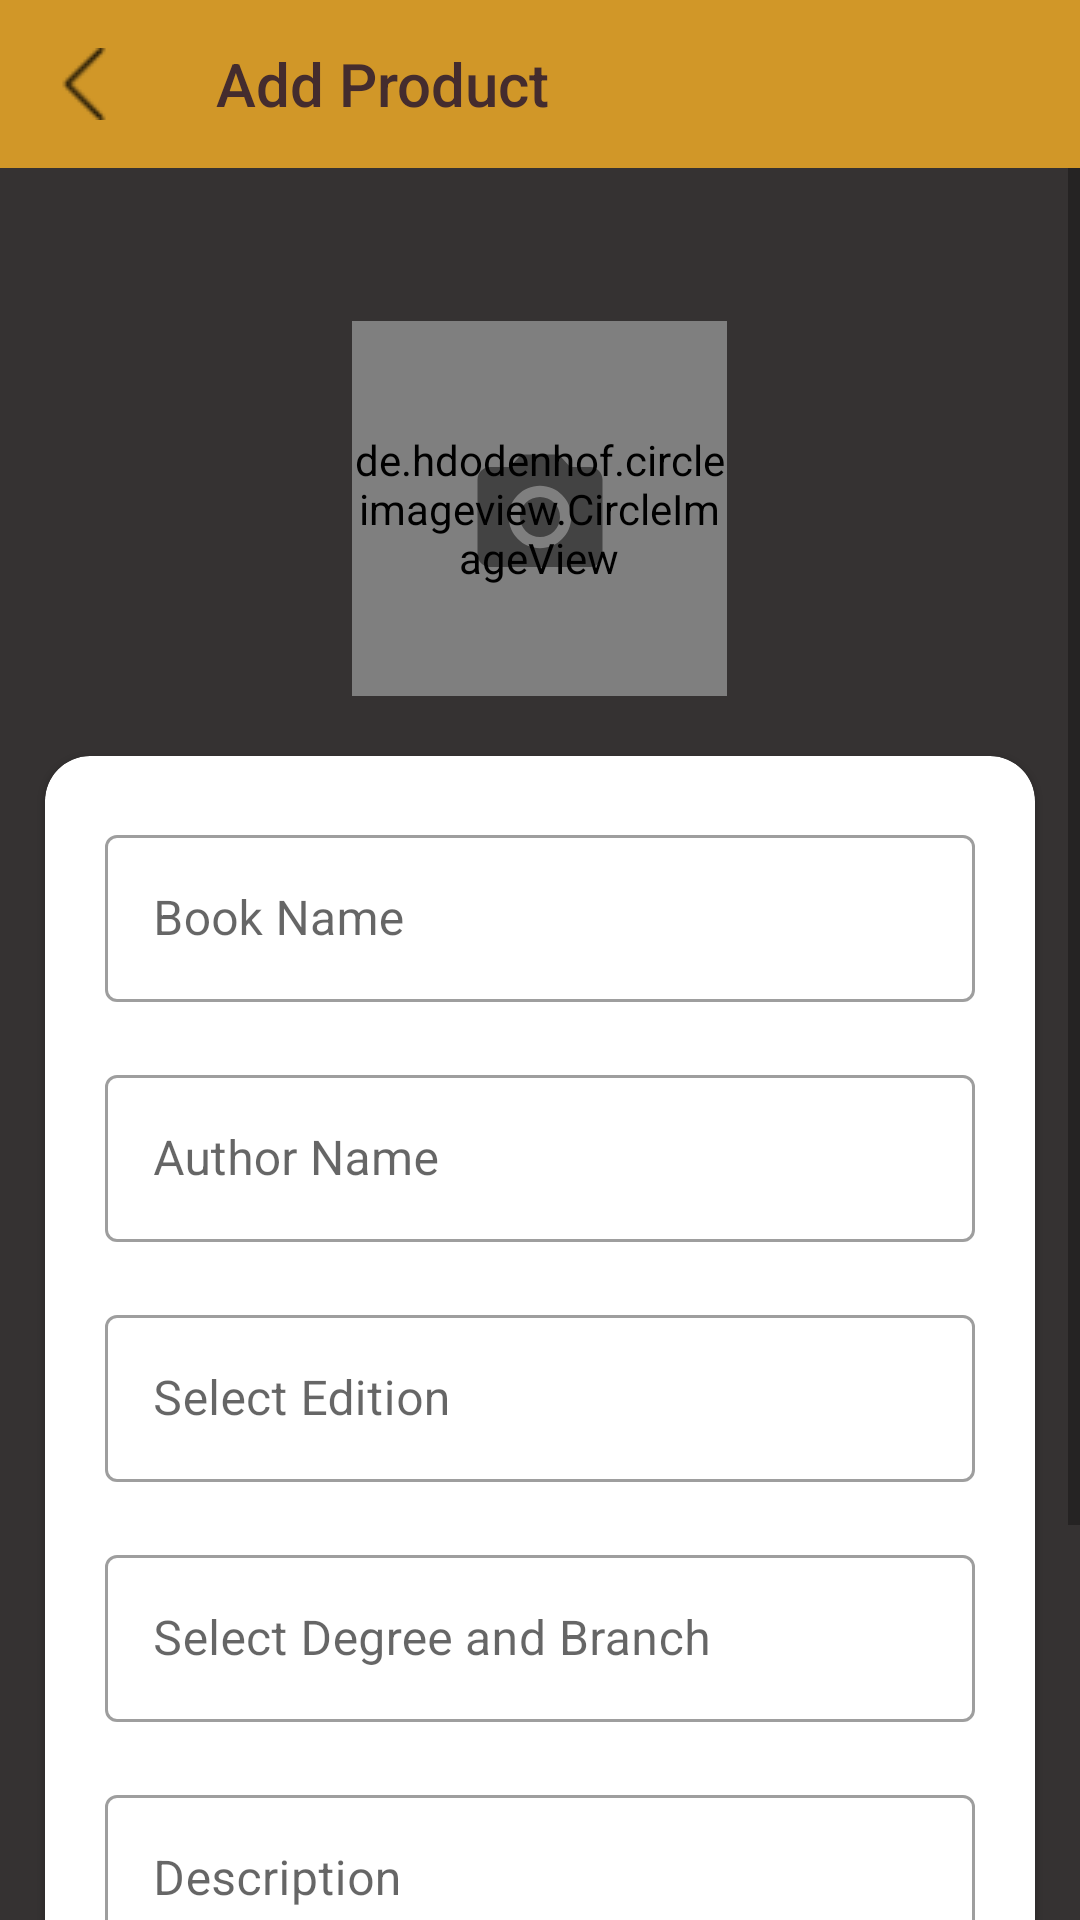

The Android layout XML behind this screen, and the referenced resources:
<!-- AndroidManifest.xml: application theme Theme.Shrine -->
<!-- res/layout/add_product.xml -->
<?xml version="1.0" encoding="utf-8"?>
<RelativeLayout xmlns:android="http://schemas.android.com/apk/res/android"
    android:layout_width="match_parent"
    android:layout_height="match_parent"
    android:background="#353232"
    xmlns:app="http://schemas.android.com/apk/res-auto"
    xmlns:tools="http://schemas.android.com/tools">


    <android.support.v7.widget.Toolbar
        android:layout_width="match_parent"
        android:layout_height="?attr/actionBarSize"
        android:id="@+id/app_bar"
        style="@style/Widget.Shrine.Toolbar"
        app:title="Add Product"
        app:navigationIcon="@drawable/back"
        ></android.support.v7.widget.Toolbar>

    <ScrollView
        android:layout_width="match_parent"
        android:layout_below="@+id/app_bar"
        android:layout_height="match_parent">
        <RelativeLayout
            android:layout_width="match_parent"
            android:layout_height="match_parent">


            <de.hdodenhof.circleimageview.CircleImageView
                android:layout_width="125dp"
                android:layout_height="125dp"
                android:src="@color/colorPrimary"
                tools:layout_editor_absoluteY="168dp"
                tools:layout_editor_absoluteX="142dp"
                app:civ_border_width="2dp"
                app:civ_border_color="@color/colorAccent"
                android:layout_marginTop="51dp"
                android:id="@+id/circleImageView"
                android:layout_centerHorizontal="true"/>

            <ImageView
                android:layout_width="50dp"
                android:layout_height="50dp"
                android:src="@drawable/ic_photo_camera_black_24dp"
                android:layout_below="@id/circleImageView"
                android:layout_marginTop="-85dp"
                android:layout_centerHorizontal="true"
                />
            <android.support.design.card.MaterialCardView
                android:background="@drawable/profile"
                android:layout_width="match_parent"
                android:layout_height="wrap_content"
                app:cardCornerRadius="15dp"
                android:layout_marginLeft="30dp"
                android:layout_marginTop="20dp"
                android:id="@+id/cartdetail"
                android:layout_below="@+id/circleImageView"
                android:layout_marginBottom="10dp"
                android:layout_centerHorizontal="true">

            <RelativeLayout
                    android:layout_width="match_parent"
                    android:layout_height="match_parent">
                    <android.support.design.widget.TextInputLayout
                        android:layout_width="match_parent"
                        android:layout_height="wrap_content"
                        android:layout_marginTop="20dp"
                        android:layout_marginLeft="20dp"
                        style="@style/Widget.Shrine.TextInputLayout"
                        android:id="@+id/pname1"
                        android:layout_marginRight="20dp"
                        android:hint="Book Name">

                        <android.support.design.widget.TextInputEditText
                            android:layout_width="match_parent"
                            android:id="@+id/bname"
                            android:layout_height="wrap_content"
                            android:inputType="text"
                            android:maxLines="1" />
                    </android.support.design.widget.TextInputLayout>


                    <android.support.design.widget.TextInputLayout
                        android:layout_width="match_parent"
                        android:layout_height="wrap_content"
                        android:layout_marginTop="10dp"
                        android:layout_marginLeft="20dp"
                        style="@style/Widget.Shrine.TextInputLayout"
                        android:id="@+id/bauthor1"
                        android:layout_below="@+id/pname1"
                        android:layout_marginRight="20dp"
                        android:hint="Author Name">

                        <android.support.design.widget.TextInputEditText
                            android:layout_width="match_parent"
                            android:id="@+id/bauthor"
                            android:layout_height="wrap_content"
                            android:inputType="text"
                            android:maxLines="1" />
                    </android.support.design.widget.TextInputLayout>

                        <android.support.design.widget.TextInputLayout
                        android:layout_width="match_parent"
                        android:layout_height="wrap_content"
                        android:layout_marginTop="10dp"
                        android:layout_marginLeft="20dp"
                        style="@style/Widget.Shrine.TextInputLayout"
                        android:id="@+id/branch1"
                        android:layout_below="@+id/select_sem1"
                        android:layout_marginRight="20dp"
                        android:hint="Select Degree and Branch">

                        <android.support.design.widget.TextInputEditText
                            android:layout_width="match_parent"
                            android:id="@+id/branch"
                            android:layout_height="wrap_content"
                            android:inputType="text"
                            android:focusableInTouchMode="false"
                            android:maxLines="1" />
                    </android.support.design.widget.TextInputLayout>

                    <ImageView
                        android:layout_width="wrap_content"
                        android:layout_height="wrap_content"
                        android:src="@drawable/ic_keyboard_arrow_down_black_24dp"
                        android:layout_below="@+id/bauthor1"
                        android:layout_marginTop="30dp"
                        android:id="@+id/drop1"
                        android:layout_alignParentRight="true"
                        android:layout_marginRight="40dp"
                        />


                <android.support.design.widget.TextInputLayout
                    android:layout_width="match_parent"
                    android:layout_height="wrap_content"
                    android:layout_marginTop="10dp"
                    android:layout_marginLeft="20dp"
                    style="@style/Widget.Shrine.TextInputLayout"
                    android:id="@+id/select_sem1"
                    android:layout_below="@+id/bauthor1"
                    android:layout_marginRight="20dp"
                    android:hint="Select Edition">

                    <android.support.design.widget.TextInputEditText
                        android:layout_width="match_parent"
                        android:id="@+id/select_edition"
                        android:layout_height="wrap_content"
                        android:inputType="text"
                        android:focusableInTouchMode="false"
                        android:maxLines="1" />
                </android.support.design.widget.TextInputLayout>


                <ImageView
                    android:layout_width="wrap_content"
                    android:layout_height="wrap_content"
                    android:src="@drawable/ic_keyboard_arrow_down_black_24dp"
                    android:layout_below="@+id/select_sem1"
                    android:layout_marginTop="30dp"
                    android:layout_alignParentRight="true"
                    android:layout_marginRight="40dp"
                    />


                <android.support.design.widget.TextInputLayout
                    android:layout_width="match_parent"
                    android:layout_height="wrap_content"
                    android:layout_marginTop="10dp"
                    android:layout_marginLeft="20dp"
                    style="@style/Widget.Shrine.TextInputLayout"
                    android:id="@+id/desc1"
                    android:layout_below="@+id/branch1"
                    android:layout_marginRight="20dp"
                    android:hint="Description">

                    <android.support.design.widget.TextInputEditText
                        android:layout_width="match_parent"
                        android:id="@+id/desc"
                        android:layout_height="wrap_content"
                        android:inputType="textCapSentences|textMultiLine"
                        android:isScrollContainer="true"
                        android:singleLine="false"
                        android:scrollbars="vertical"
                        android:overScrollMode="always"
                        android:scrollbarStyle="insideInset"
                        android:maxLines="5" />
                </android.support.design.widget.TextInputLayout>

                <android.support.design.widget.TextInputLayout
                    android:layout_width="match_parent"
                    android:layout_height="wrap_content"
                    android:layout_marginTop="10dp"
                    android:layout_marginLeft="20dp"
                    style="@style/Widget.Shrine.TextInputLayout"
                    android:id="@+id/price1"
                    android:layout_below="@+id/desc1"
                    android:layout_marginBottom="10dp"
                    android:layout_marginRight="20dp"
                    android:hint="Price">

                    <android.support.design.widget.TextInputEditText
                        android:layout_width="match_parent"
                        android:id="@+id/price"
                        android:layout_height="wrap_content"
                        android:inputType="number"
                        android:maxLines="1" />
                </android.support.design.widget.TextInputLayout>


            </RelativeLayout>
            </android.support.design.card.MaterialCardView>
            <android.support.design.button.MaterialButton
                android:id="@+id/btn_add_book"
                android:layout_width="match_parent"
                android:layout_height="wrap_content"
                android:textColor="#FFFFFF"
                android:layout_below="@+id/cartdetail"
                android:layout_marginLeft="20dp"
                android:layout_marginRight="20dp"
                app:cornerRadius="30dp"
                android:text="Add Book" />

        </RelativeLayout>

    </ScrollView>
</RelativeLayout>
<!-- resources referenced by this layout -->
<resources>
  <color name="colorAccent">#C8FDB326</color>
  <color name="colorPrimary">#E0E0E0</color>
  <!-- drawable back: png bitmap (drawable-v24, 575 bytes) -->
  <!-- drawable ic_photo_camera_black_24dp (drawable) -->
  <vector android:alpha="0.47" android:height="24dp"
      android:viewportHeight="24.0" android:viewportWidth="24.0"
      android:width="24dp" xmlns:android="http://schemas.android.com/apk/res/android">
      <path android:fillColor="#FF000000" android:pathData="M12,12m-3.2,0a3.2,3.2 0,1 1,6.4 0a3.2,3.2 0,1 1,-6.4 0"/>
      <path android:fillColor="#FF000000" android:pathData="M9,2L7.17,4L4,4c-1.1,0 -2,0.9 -2,2v12c0,1.1 0.9,2 2,2h16c1.1,0 2,-0.9 2,-2L22,6c0,-1.1 -0.9,-2 -2,-2h-3.17L15,2L9,2zM12,17c-2.76,0 -5,-2.24 -5,-5s2.24,-5 5,-5 5,2.24 5,5 -2.24,5 -5,5z"/>
  </vector>
  <!-- drawable profile (drawable) -->
  <?xml version="1.0" encoding="utf-8" ?>
  <shape xmlns:android="http://schemas.android.com/apk/res/android"
  
      android:thickness="0dp"
      android:shape="rectangle">
      <stroke android:width="3dp"
          android:color="#4799E8"/>
      <corners android:radius="5dp" />
      <stroke android:color="#141011" android:width="1dp" ></stroke>
      <solid android:color="#FFFFFF" ></solid>
  </shape>
  <style name="Widget.Shrine.TextInputLayout" parent="Widget.MaterialComponents.TextInputLayout.OutlinedBox">
          <item name="hintTextAppearance">@style/TextAppearance.Shrine.TextInputLayout.HintText</item>
          <item name="android:paddingBottom">8dp</item>
      </style>
  <style name="Widget.Shrine.Toolbar" parent="Widget.AppCompat.Toolbar">
          <item name="android:background">?attr/colorAccent</item>
          <item name="android:theme">@style/Theme.Shrine</item>
          <item name="android:elevation"> 0dp</item>
          <item name="elevation"> 0dp</item>
          <item name="android:windowContentOverlay">@null</item>
          <item name="popupTheme">@style/ThemeOverlay.AppCompat.Light</item>
      </style>
  <style name="Theme.Shrine" parent="Theme.MaterialComponents.Light.NoActionBar">
          
          <item name="colorPrimary">@color/colorPrimary</item>
          <item name="colorPrimaryDark">@color/colorPrimaryDark</item>
          <item name="colorAccent">@color/colorAccent</item>
          <item name="android:windowLightStatusBar" tools:targetApi="m">true</item>
          <item name="colorControlActivated">@color/colorControlActivated</item>
          <item name="android:textColorPrimary">@color/textColorPrimary</item>
      </style>
  <style name="TextAppearance.Shrine.TextInputLayout.HintText" parent="TextAppearance.MaterialComponents.Subtitle2">
          <item name="android:textColor">?android:attr/textColorPrimary</item>
      </style>
  <color name="colorPrimaryDark">#08F59C8D</color>
  <color name="colorControlActivated">#009688</color>
  <color name="textColorPrimary">#442C2E</color>
</resources>
